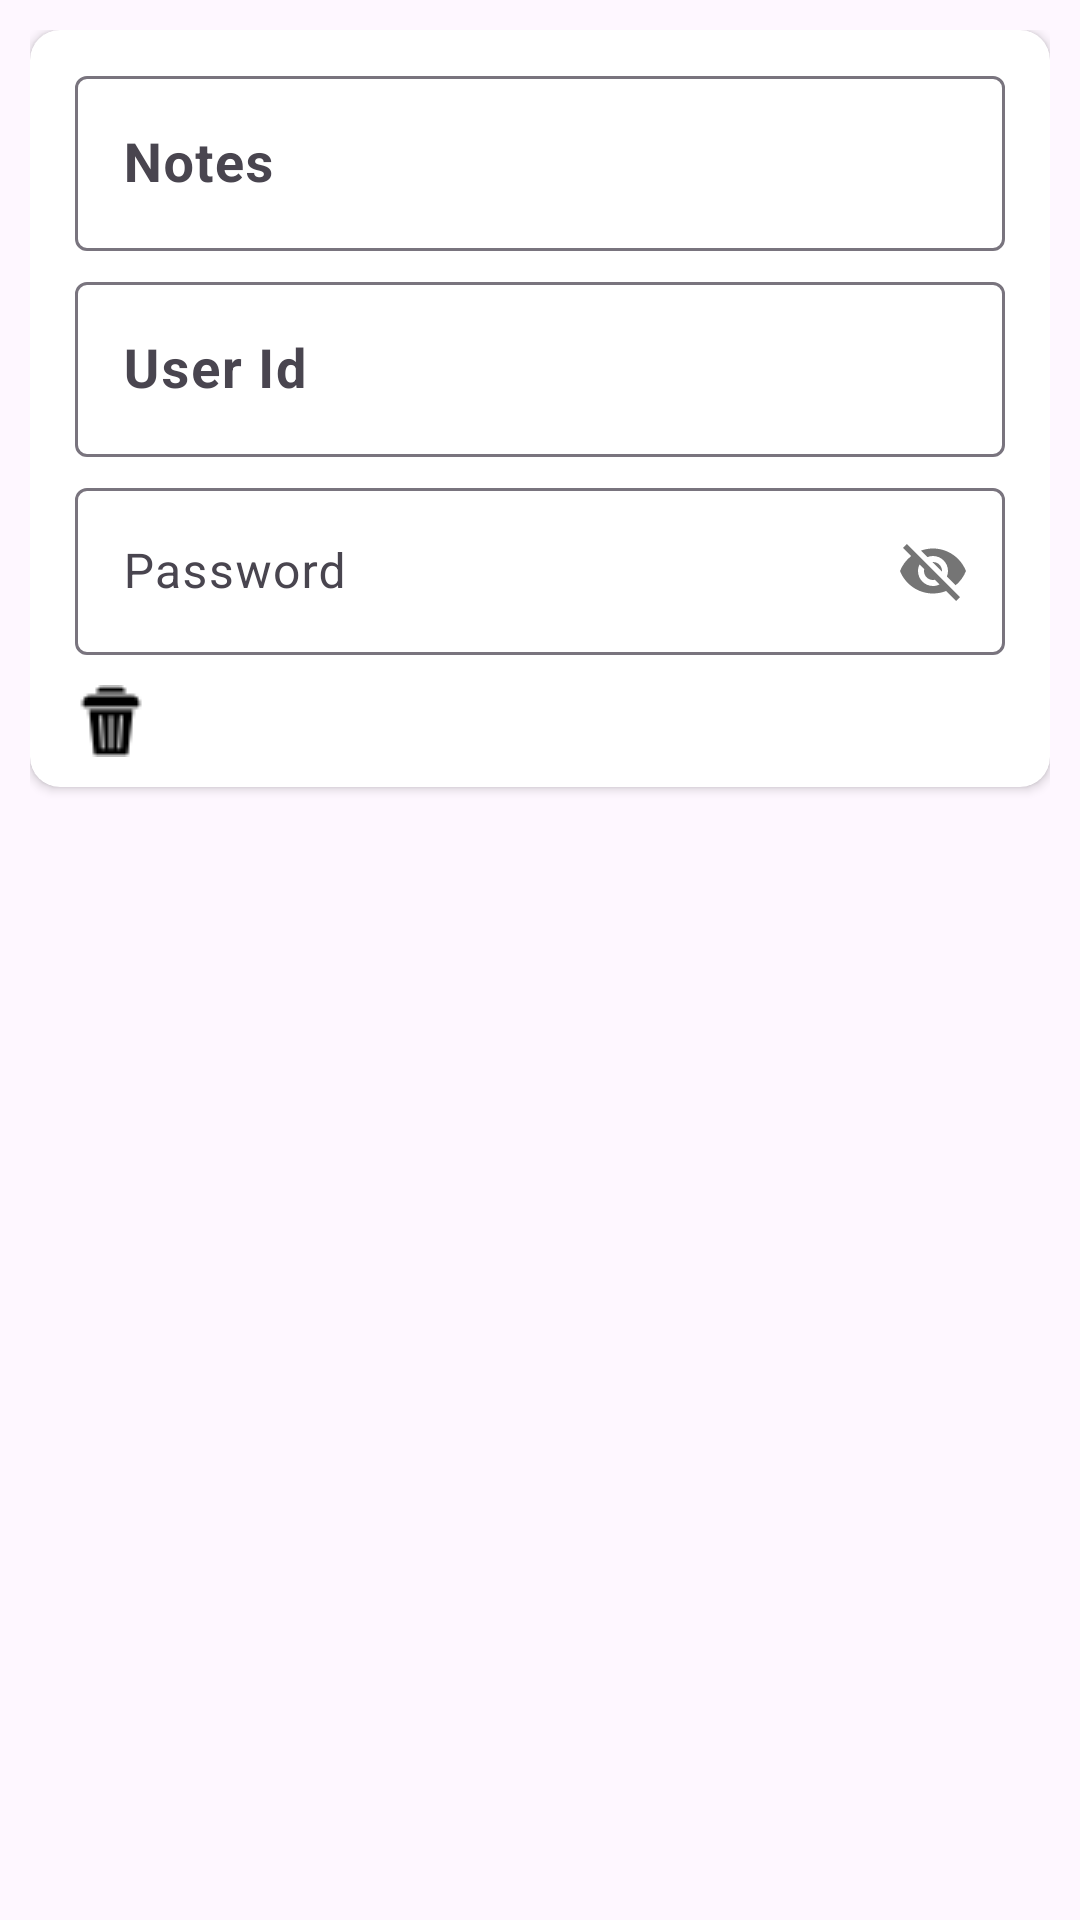

Reconstruct the res/layout file that produces this screen, plus the resources it refers to.
<!-- AndroidManifest.xml: application theme Theme.MindSafe -->
<!-- res/layout/recycler_items.xml -->
<?xml version="1.0" encoding="utf-8"?>
<LinearLayout xmlns:android="http://schemas.android.com/apk/res/android"
    android:layout_width="match_parent"
    android:layout_height="wrap_content"
    xmlns:app="http://schemas.android.com/apk/res-auto"
    android:orientation="vertical"
    android:padding="10dp">
    <androidx.cardview.widget.CardView
        android:layout_width="match_parent"
        android:layout_height="wrap_content"
        app:cardCornerRadius="10dp">
        <LinearLayout
            android:layout_width="match_parent"
            android:layout_height="match_parent"
            android:layout_margin="10dp"
            android:orientation="vertical">
            <com.google.android.material.textfield.TextInputLayout
                android:layout_width="match_parent"
                android:layout_height="wrap_content">
                <com.google.android.material.textfield.TextInputEditText
                    android:layout_width="match_parent"
                    android:layout_height="match_parent"
                 android:hint="Notes"
                    android:layout_margin="5dp"
                    android:textSize="18sp"
                    android:textStyle="bold"
                    android:id="@+id/Note"
                    android:textColor="@color/lightsky" />

            </com.google.android.material.textfield.TextInputLayout>
            <com.google.android.material.textfield.TextInputLayout
                android:layout_width="match_parent"
                android:layout_height="wrap_content">
                <com.google.android.material.textfield.TextInputEditText
                    android:layout_width="match_parent"
                    android:layout_height="match_parent"
                    android:hint="User Id"
                    android:id="@+id/UserId"
                    android:layout_margin="5dp"
                    android:textSize="18sp"
                    android:textStyle="bold"
                    android:textColor="@color/lightsky" />

            </com.google.android.material.textfield.TextInputLayout>


            <com.google.android.material.textfield.TextInputLayout
                android:layout_width="match_parent"
                android:layout_height="wrap_content"
                app:passwordToggleEnabled="true"
                >

                <com.google.android.material.textfield.TextInputEditText
                    android:id="@+id/Password"
                    android:layout_width="match_parent"
                    android:layout_height="wrap_content"
                    android:textColor="@color/lightsky"
                    android:layout_margin="5dp"
                    android:hint="Password"
                    android:textColorHint="@color/black" />

            </com.google.android.material.textfield.TextInputLayout>
            <TextView
                android:layout_width="wrap_content"
                android:layout_height="wrap_content"
                android:textSize="18sp"
                android:id="@+id/keyid"
                android:visibility="gone"
                android:textStyle="bold"
                android:textColor="@color/lightsky" />
            <LinearLayout
                android:layout_width="match_parent"
                android:layout_height="wrap_content"
                android:layout_marginTop="5dp">

                <ImageView
                    android:layout_width="wrap_content"
                    android:layout_height="wrap_content"
                    android:id="@+id/imgDelete"
                    android:src="@drawable/dustbin"
                    android:layout_marginLeft="5dp"
                    android:layout_marginRight="10dp"/>
                <ImageView
                    android:layout_width="wrap_content"
                    android:layout_height="wrap_content"
                    android:layout_marginLeft="10dp"
                    android:src="@drawable/edt"
                    android:id="@+id/imgUpdate"/>
            </LinearLayout>

        </LinearLayout>



    </androidx.cardview.widget.CardView>




</LinearLayout>
<!-- resources referenced by this layout -->
<resources>
  <color name="black">#FF000000</color>
  <color name="lightsky">#2F8883</color>
  <!-- drawable dustbin: png bitmap (drawable, 449 bytes) -->
  <style name="Theme.MindSafe" parent="Base.Theme.MindSafe" />
  <style name="Base.Theme.MindSafe" parent="Theme.Material3.DayNight.NoActionBar">
          
          
      </style>
</resources>
